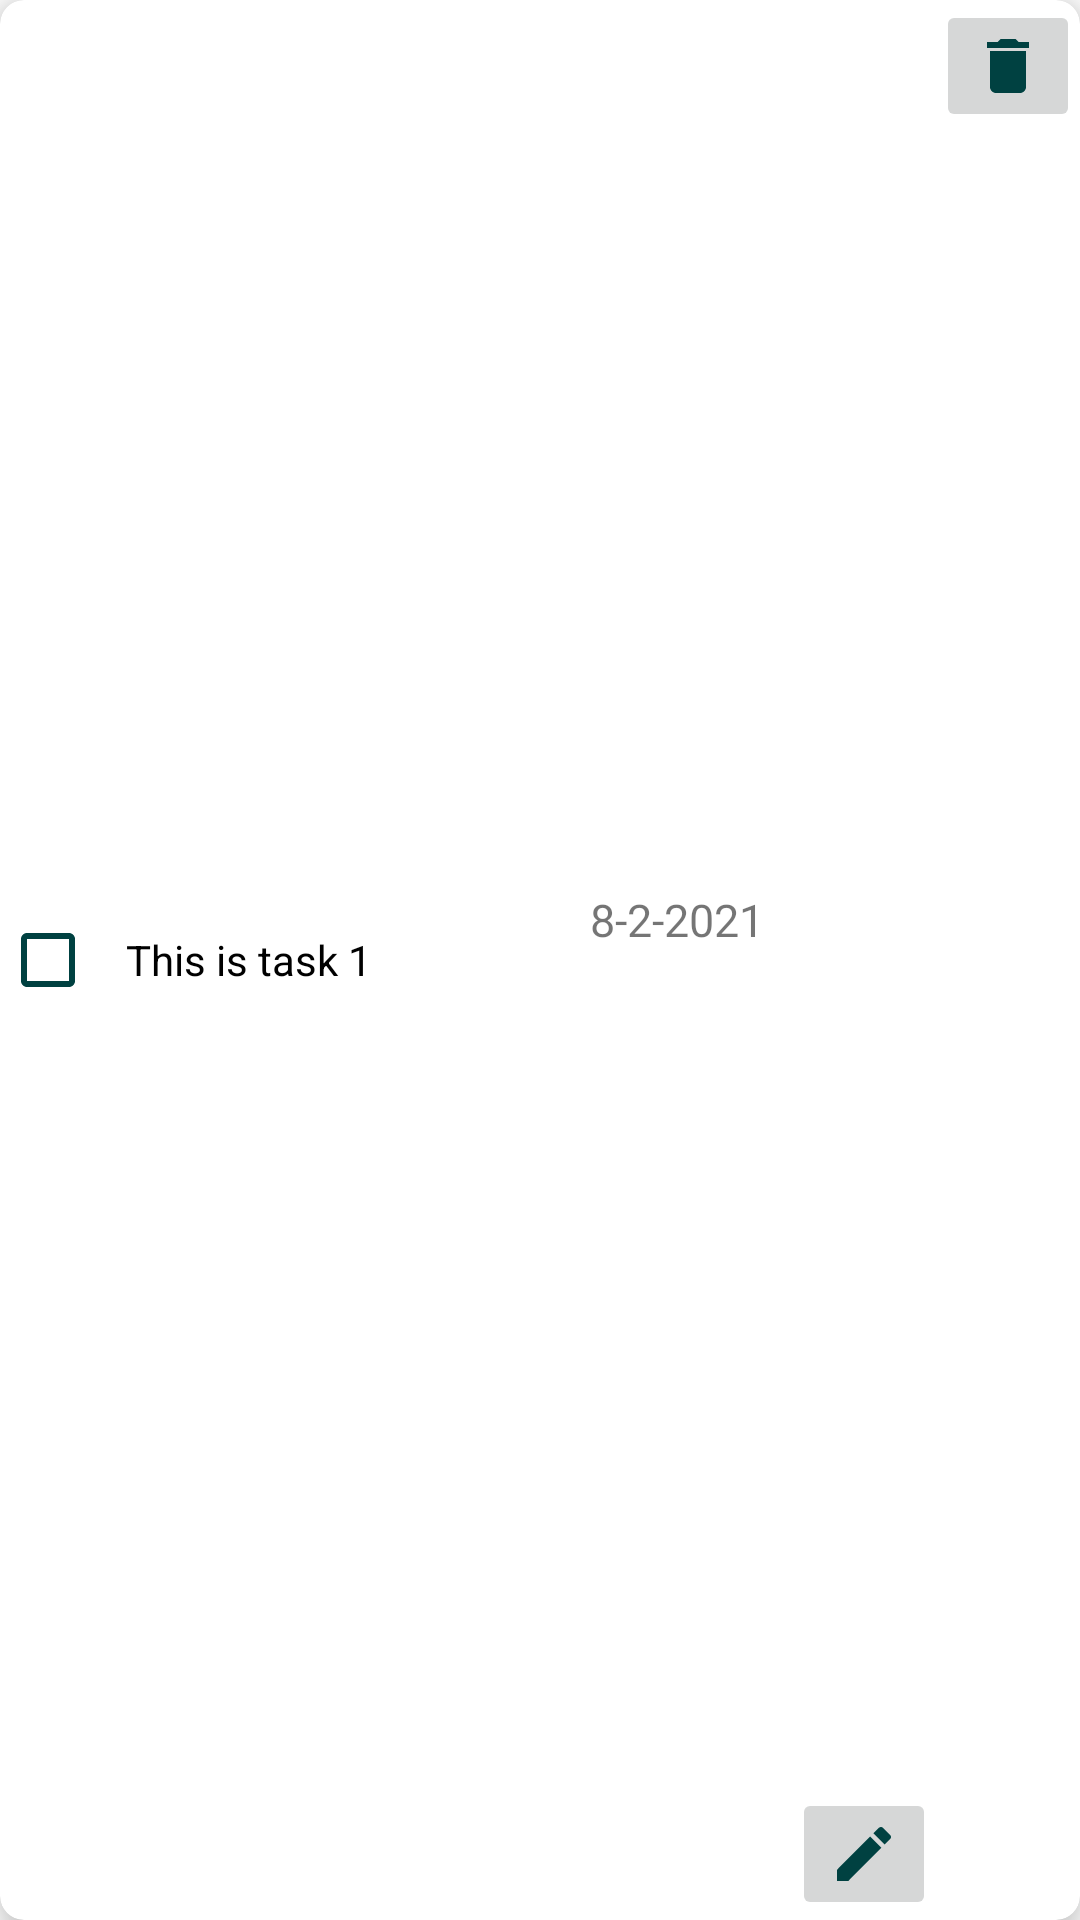

Here is an Android app screen rendered from its layout file. Give the layout XML and the strings, colors and styles it references.
<!-- AndroidManifest.xml: application theme Theme.Nootekin -->
<!-- res/layout/each_task.xml -->
<?xml version="1.0" encoding="utf-8"?>
<androidx.constraintlayout.widget.ConstraintLayout xmlns:android="http://schemas.android.com/apk/res/android"
    xmlns:app="http://schemas.android.com/apk/res-auto"
    xmlns:tools="http://schemas.android.com/tools"
    android:layout_width="match_parent"
    android:layout_height="wrap_content"
    android:layout_margin="8dp"
    android:backgroundTint="@color/green2">

    <androidx.cardview.widget.CardView
        android:layout_width="match_parent"
        android:layout_height="match_parent"
        app:cardCornerRadius="8dp"
        app:cardElevation="8dp"
        app:layout_constraintBottom_toBottomOf="parent"
        app:layout_constraintEnd_toEndOf="parent"
        app:layout_constraintHorizontal_bias="0.5"
        app:layout_constraintStart_toStartOf="parent"
        app:layout_constraintTop_toTopOf="parent">

        <androidx.constraintlayout.widget.ConstraintLayout
            android:layout_width="match_parent"
            android:layout_height="match_parent">

            <com.google.android.material.checkbox.MaterialCheckBox
                android:id="@+id/mcheckbox"
                android:layout_width="match_parent"
                android:layout_height="40dp"
                android:buttonTint="@color/green1"
                android:paddingStart="10dp"
                android:paddingLeft="10dp"
                android:text="This is task 1"
                app:layout_constraintBottom_toBottomOf="parent"
                app:layout_constraintEnd_toEndOf="parent"
                app:layout_constraintHorizontal_bias="0.5"
                app:layout_constraintStart_toStartOf="parent"
                app:layout_constraintTop_toTopOf="parent" />

            <TextView
                android:id="@+id/due_date_tv"
                android:layout_width="wrap_content"
                android:layout_height="wrap_content"
                android:text="8-2-2021"
                android:textSize="15dp"
                app:layout_constraintBottom_toBottomOf="parent"
                app:layout_constraintEnd_toEndOf="parent"
                app:layout_constraintHorizontal_bias="0.651"
                app:layout_constraintStart_toStartOf="parent"
                app:layout_constraintTop_toTopOf="parent"
                app:layout_constraintVertical_bias="0.478" />

            <ImageButton
                android:id="@+id/delete_btn"
                android:layout_width="wrap_content"
                android:layout_height="wrap_content"
                app:layout_constraintBottom_toBottomOf="parent"
                app:layout_constraintEnd_toEndOf="parent"
                app:layout_constraintHorizontal_bias="1.0"
                app:layout_constraintStart_toStartOf="parent"
                app:layout_constraintTop_toTopOf="parent"
                app:layout_constraintVertical_bias="0.0"
                app:srcCompat="@drawable/ic_baseline_delete_24" />

            <ImageButton
                android:id="@+id/edit_btn"
                android:layout_width="wrap_content"
                android:layout_height="wrap_content"
                android:src="@drawable/ic_baseline_edit_24"
                app:layout_constraintBottom_toBottomOf="parent"
                app:layout_constraintEnd_toStartOf="@+id/delete_btn"
                app:layout_constraintHorizontal_bias="1.0"
                app:layout_constraintStart_toStartOf="@+id/mcheckbox"
                app:layout_constraintTop_toTopOf="parent"
                app:layout_constraintVertical_bias="1.0" />

            <androidx.constraintlayout.widget.Guideline
                android:id="@+id/guideline2"
                android:layout_width="wrap_content"
                android:layout_height="wrap_content"
                android:orientation="vertical"
                app:layout_constraintGuide_begin="20dp" />


        </androidx.constraintlayout.widget.ConstraintLayout>
    </androidx.cardview.widget.CardView>

</androidx.constraintlayout.widget.ConstraintLayout>
<!-- resources referenced by this layout -->
<resources>
  <color name="green1">#004141</color>
  <color name="green2">#00dcdc</color>
  <!-- drawable ic_baseline_delete_24 (drawable) -->
  <vector android:height="24dp" android:tint="#004141"
      android:viewportHeight="24" android:viewportWidth="24"
      android:width="24dp" xmlns:android="http://schemas.android.com/apk/res/android">
      <path android:fillColor="@android:color/white" android:pathData="M6,19c0,1.1 0.9,2 2,2h8c1.1,0 2,-0.9 2,-2V7H6v12zM19,4h-3.5l-1,-1h-5l-1,1H5v2h14V4z"/>
  </vector>
  <!-- drawable ic_baseline_edit_24 (drawable) -->
  <vector android:height="24dp" android:tint="#004141"
      android:viewportHeight="24" android:viewportWidth="24"
      android:width="24dp" xmlns:android="http://schemas.android.com/apk/res/android">
      <path android:fillColor="@android:color/white" android:pathData="M3,17.25V21h3.75L17.81,9.94l-3.75,-3.75L3,17.25zM20.71,7.04c0.39,-0.39 0.39,-1.02 0,-1.41l-2.34,-2.34c-0.39,-0.39 -1.02,-0.39 -1.41,0l-1.83,1.83 3.75,3.75 1.83,-1.83z"/>
  </vector>
  <style name="Theme.Nootekin" parent="Theme.MaterialComponents.DayNight.DarkActionBar">
          
          <item name="colorPrimary">@color/green1</item>
          <item name="colorPrimaryVariant">@color/green2</item>
          <item name="colorOnPrimary">@color/white</item>
          
          <item name="colorSecondary">@color/teal_200</item>
          <item name="colorSecondaryVariant">@color/teal_700</item>
          <item name="colorOnSecondary">@color/black</item>
          
          <item name="android:statusBarColor" tools:targetApi="l">?attr/colorPrimaryVariant</item>
          
      </style>
  <color name="white">#FFFFFFFF</color>
  <color name="teal_200">#FF03DAC5</color>
  <color name="teal_700">#FF018786</color>
  <color name="black">#FF000000</color>
</resources>
